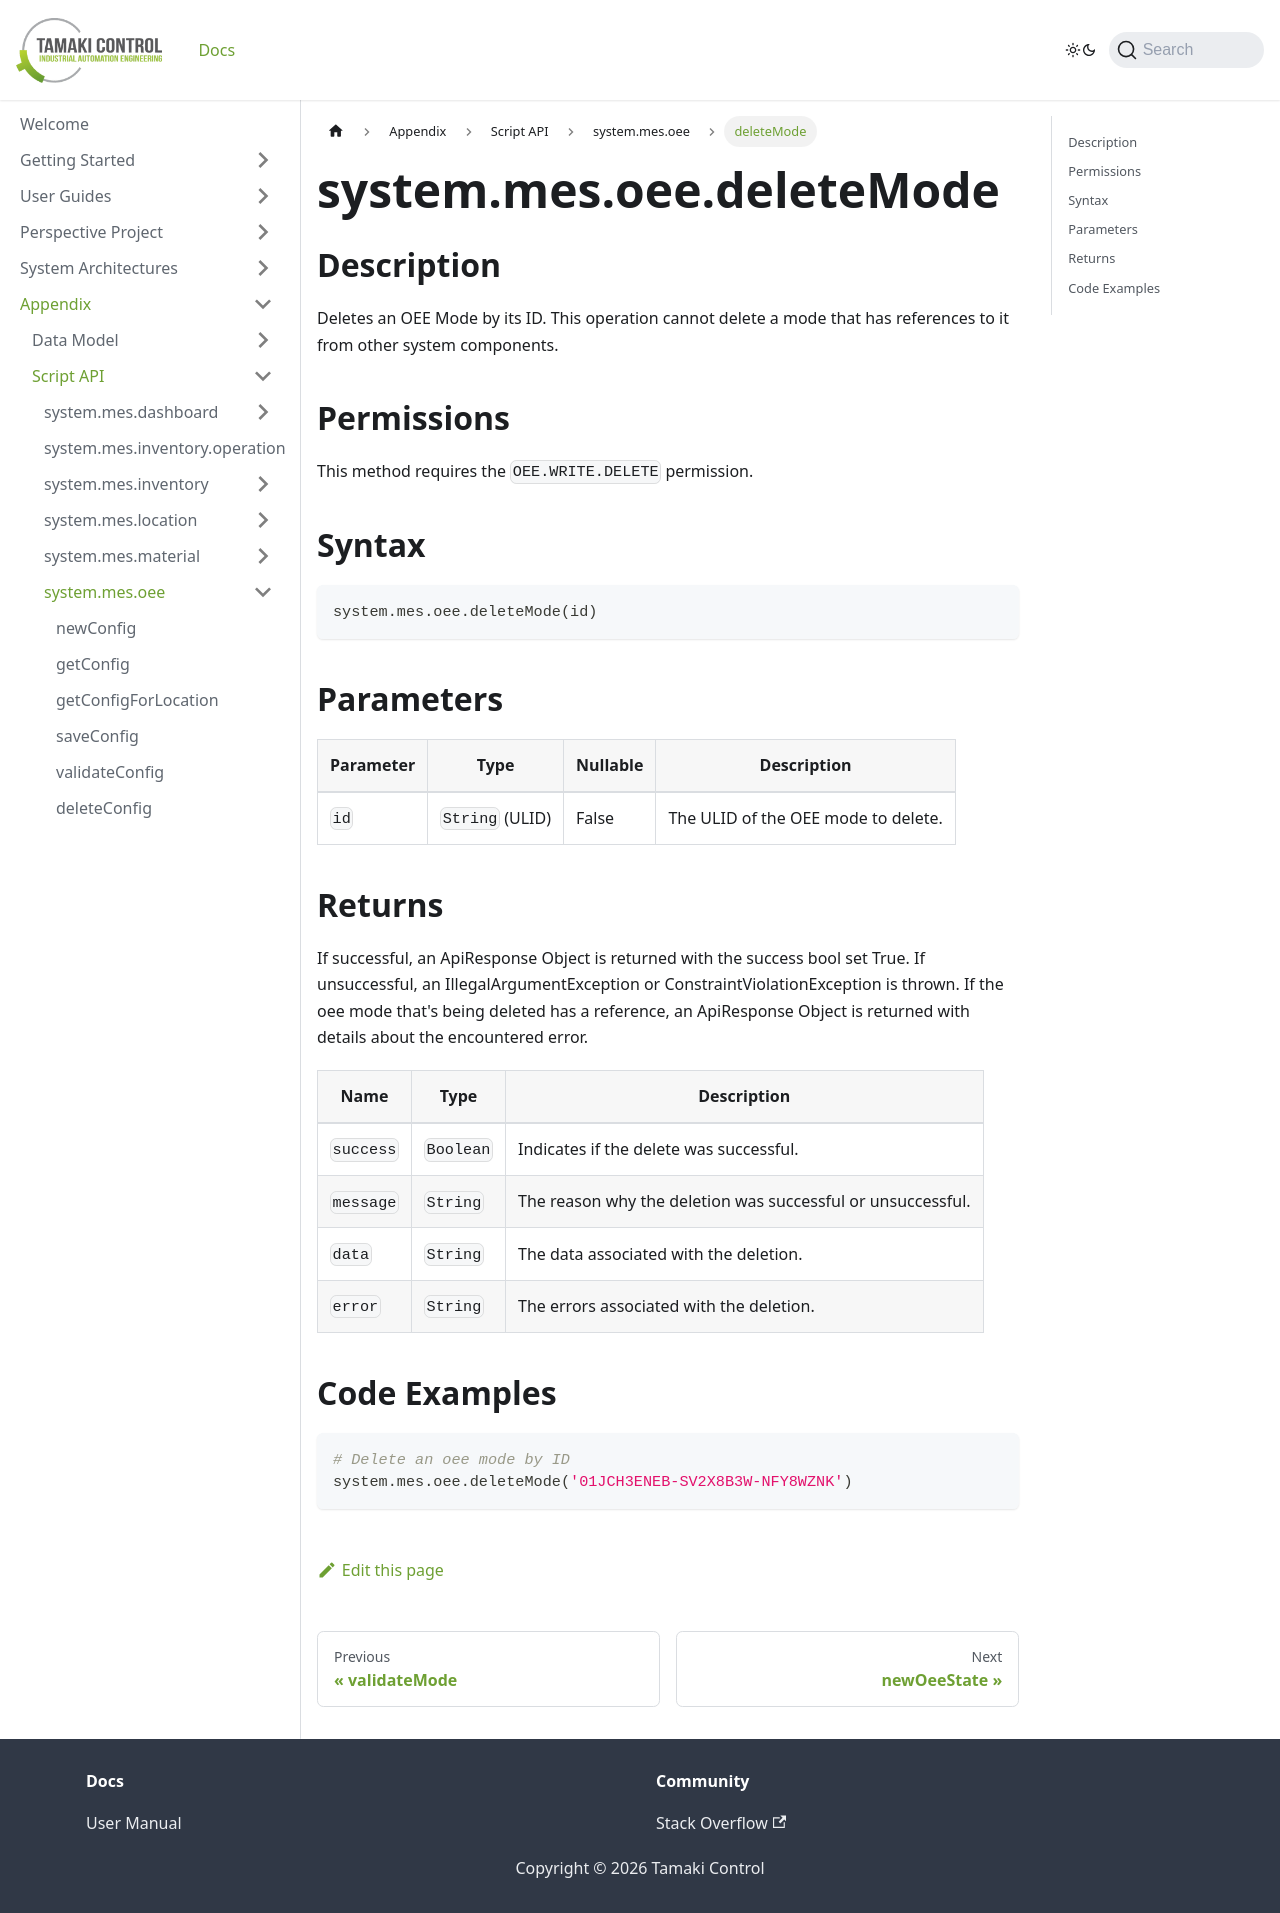

repository: TamakiControl/tamaki-mes-docs · page: docs/appendix/script-api/oee-script-api/delete-mode/index.html · generator: docusaurus

---
sidebar_position: 12
title: 'deleteMode'
description: 'Deletes an OEE mode record by its ID.'
---

# system.mes.oee.deleteMode

## Description

Deletes an OEE Mode by its ID. This operation cannot delete a mode that has references to it from other system components.

## Permissions

This method requires the `OEE.WRITE.DELETE` permission.

## Syntax

```python
system.mes.oee.deleteMode(id)
```

## Parameters

| Parameter | Type            | Nullable | Description                         |
| --------- | --------------- | -------- | ----------------------------------- |
| `id`      | `String` (ULID) | False    | The ULID of the OEE mode to delete. |

## Returns

If successful, an ApiResponse Object is returned with the success bool set True. If unsuccessful, an IllegalArgumentException or ConstraintViolationException is thrown.
If the oee mode that's being deleted has a reference, an ApiResponse Object is returned with details about the encountered error.

| Name      | Type      | Description                                                 |
| --------- | --------- | ----------------------------------------------------------- |
| `success` | `Boolean` | Indicates if the delete was successful.                     |
| `message` | `String`  | The reason why the deletion was successful or unsuccessful. |
| `data`    | `String`  | The data associated with the deletion.                      |
| `error`   | `String`  | The errors associated with the deletion.                    |

## Code Examples

```python
# Delete an oee mode by ID
system.mes.oee.deleteMode('01JCH3ENEB-SV2X8B3W-NFY8WZNK')
```
